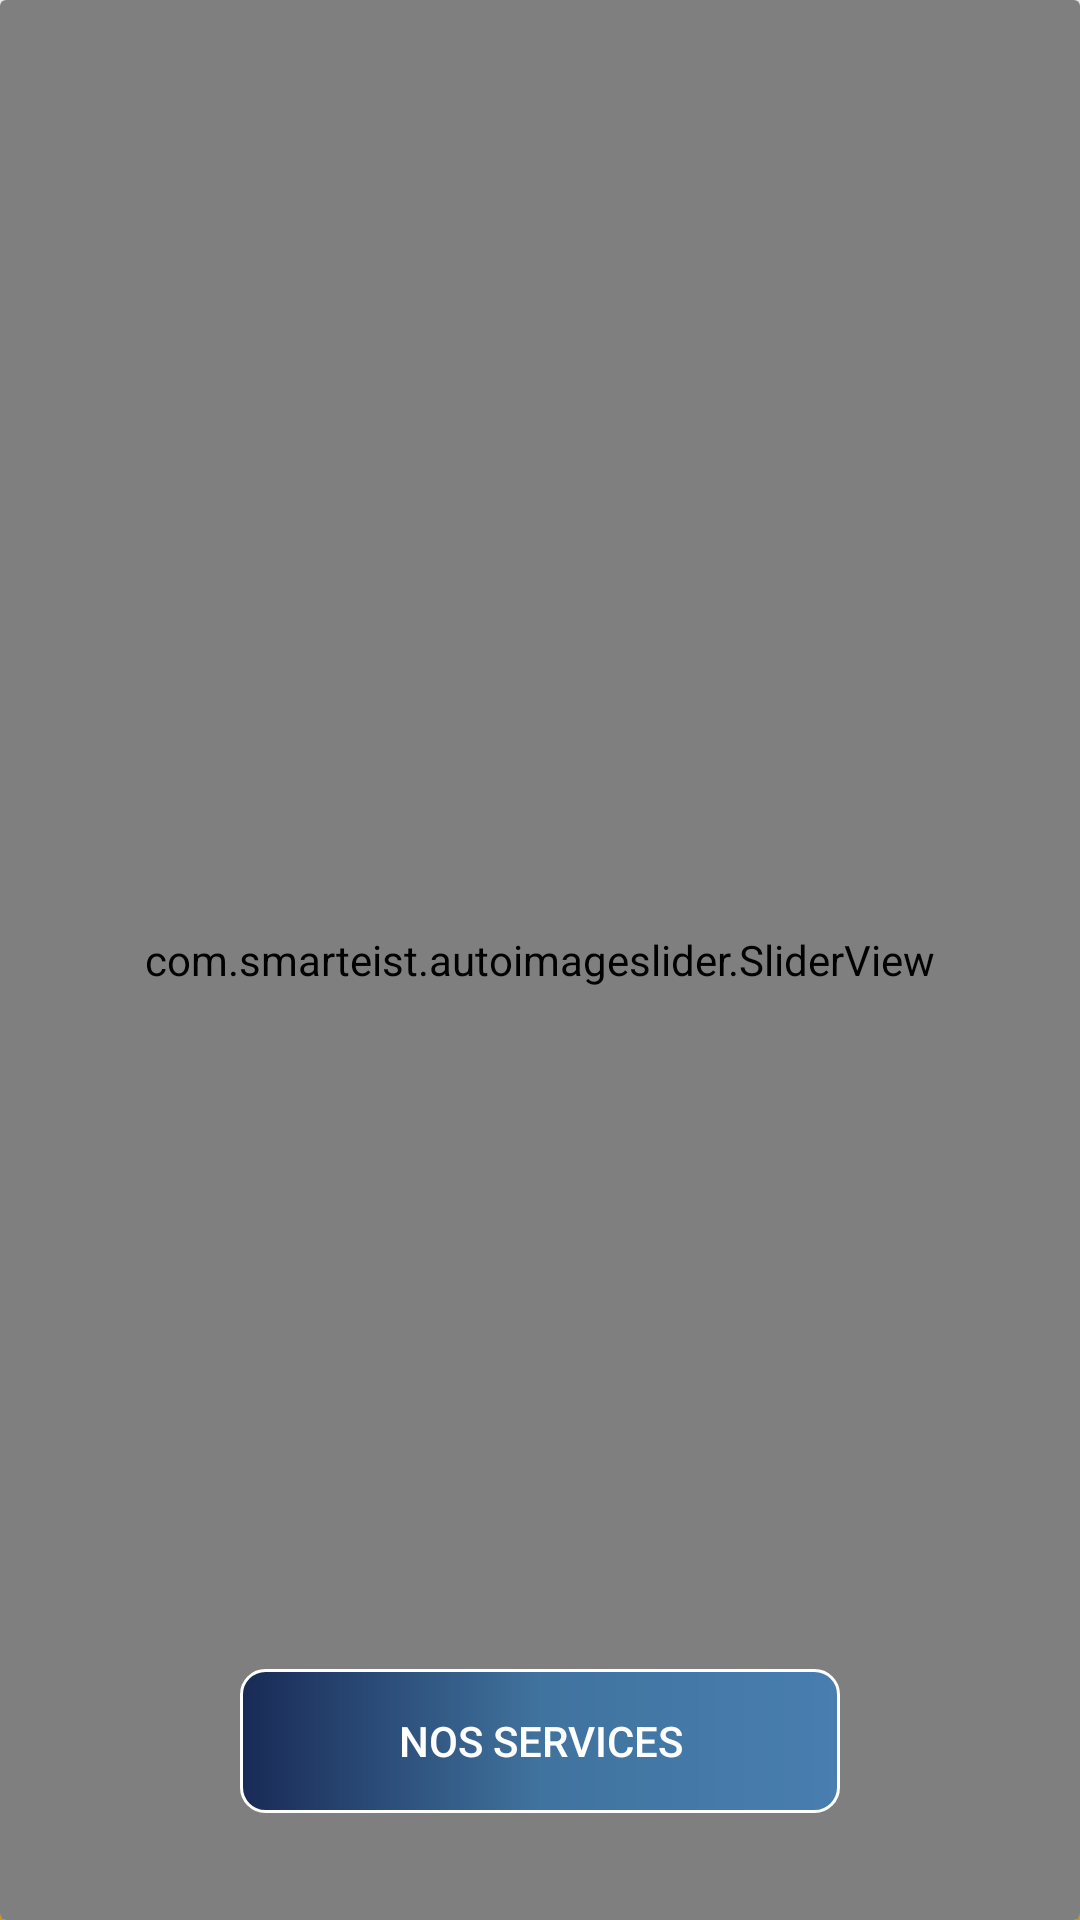

Write the Android layout XML for this screen, with the resource values it uses.
<!-- AndroidManifest.xml: application theme AppTheme -->
<!-- res/layout/activity_main.xml -->
<?xml version="1.0" encoding="utf-8"?>
<androidx.constraintlayout.widget.ConstraintLayout xmlns:android="http://schemas.android.com/apk/res/android"
    xmlns:app="http://schemas.android.com/apk/res-auto"
    xmlns:tools="http://schemas.android.com/tools"
    android:layout_width="match_parent"
    android:layout_height="match_parent"
    tools:context=".Views.MainActivity">

    <View
        android:id="@+id/view"
        android:layout_width="match_parent"
        android:layout_height="4dp"
        android:background="@color/colorc"
        app:layout_constraintBottom_toBottomOf="parent" />

    <androidx.cardview.widget.CardView
        android:id="@+id/cardView"
        android:layout_width="match_parent"
        android:layout_height="match_parent"
        android:layout_alignParentTop="true"
       
        >

        <com.smarteist.autoimageslider.SliderView
            android:id="@+id/imageSlider"
            android:layout_width="match_parent"
            android:layout_height="match_parent"
            app:sliderAnimationDuration="600"
            app:sliderAutoCycleDirection="back_and_forth"
            app:sliderAutoCycleEnabled="true"
            app:sliderCircularHandlerEnabled="true"
            app:sliderIndicatorAnimationDuration="600"
            app:sliderIndicatorGravity="center_horizontal|bottom"
            app:sliderIndicatorMargin="15dp"
            app:sliderIndicatorOrientation="horizontal"
            app:sliderIndicatorPadding="3dp"
            app:sliderIndicatorRadius="2dp"
            app:sliderIndicatorSelectedColor="#5A5A5A"
            app:sliderIndicatorUnselectedColor="#FFF"
            app:sliderScrollTimeInSec="1"
            app:sliderStartAutoCycle="true" />

    </androidx.cardview.widget.CardView>

    <Button
        android:layout_width="200dp"
        android:layout_height="wrap_content"
        android:background="@drawable/button_nos"
        android:onClick="clickservice"
        android:text="Nos services"
        android:textColor="@color/cardview_light_background"
        app:layout_constraintBottom_toBottomOf="@+id/cardView"
        app:layout_constraintEnd_toEndOf="parent"
        app:layout_constraintStart_toStartOf="parent"
        app:layout_constraintTop_toTopOf="@+id/cardView"
        app:layout_constraintVertical_bias="0.94" />

</androidx.constraintlayout.widget.ConstraintLayout>
<!-- resources referenced by this layout -->
<resources>
  <color name="colorc">#FFA801</color>
  <!-- drawable button_nos (drawable) -->
  <?xml version="1.0" encoding="utf-8"?>
  <shape xmlns:android="http://schemas.android.com/apk/res/android" android:shape="rectangle">
      <gradient
          android:startColor="#487eb0"
          android:centerColor="#40739e"
          android:endColor="#192a56"
          android:angle="180"/>
      <padding android:left="7dp"
          android:top="7dp"
          android:right="7dp"
          android:bottom="7dp" />
      <stroke
          android:width="1dip"
          android:color="#FFFFFF" />
      <corners android:radius= "8dp" />
  </shape>
  <style name="AppTheme" parent="Theme.AppCompat.Light.DarkActionBar">
          
          <item name="colorPrimary">@color/back2</item>
          <item name="colorPrimaryDark">@color/back2</item>
          <item name="colorAccent">@color/colorAccent</item>
      </style>
  <color name="back2">#2980B9</color>
  <color name="colorAccent">#D81B60</color>
</resources>
